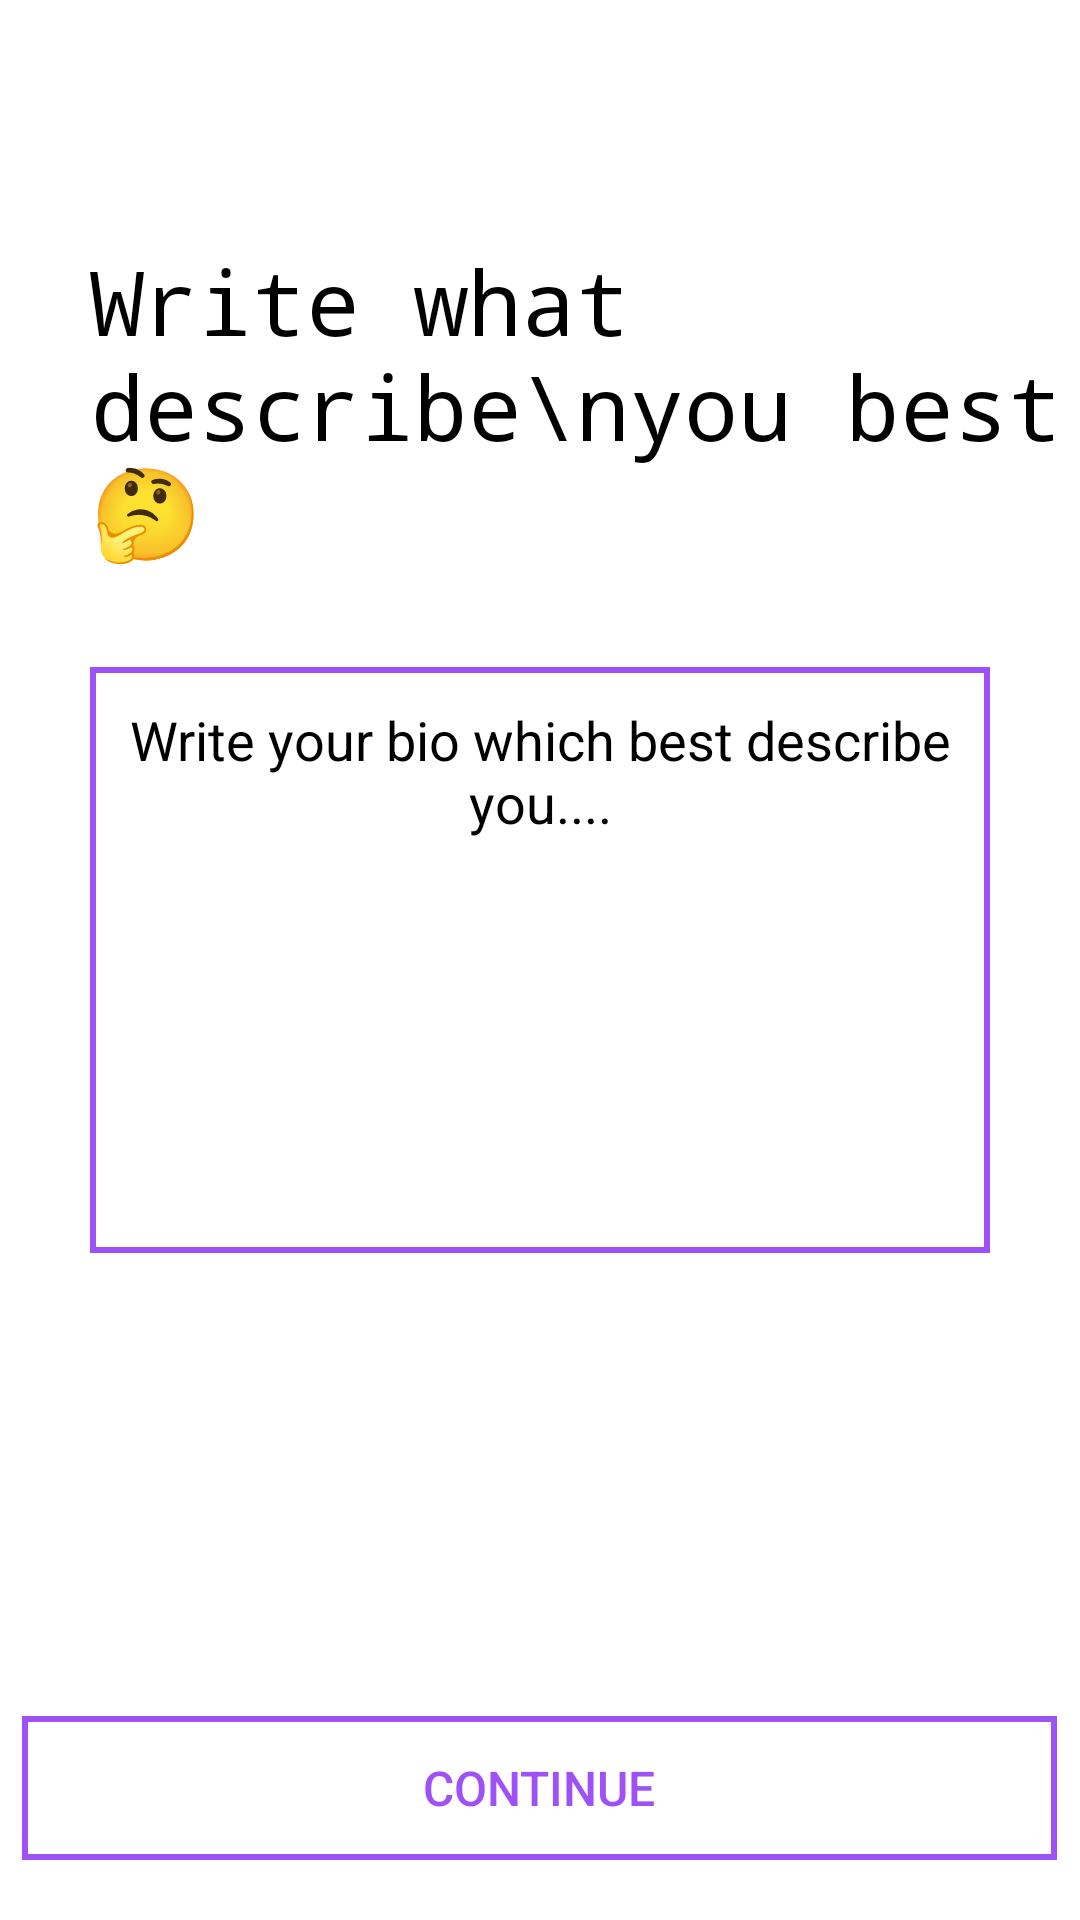

Write the Android layout XML for this screen, with the resource values it uses.
<!-- AndroidManifest.xml: application theme Theme.ProjectPartner -->
<!-- res/layout/activity_user_bio.xml -->
<?xml version="1.0" encoding="utf-8"?>
<RelativeLayout xmlns:android="http://schemas.android.com/apk/res/android"
    xmlns:app="http://schemas.android.com/apk/res-auto"
    xmlns:tools="http://schemas.android.com/tools"
    android:layout_width="match_parent"
    android:layout_height="match_parent"
    android:orientation="vertical"
    android:background="@color/white"
    tools:context=".UserBioActivity">


    <TextView
        android:layout_width="wrap_content"
        android:layout_height="wrap_content"
        android:id="@+id/text1"
        android:text="Write what describe\nyou best 🤔"
        android:fontFamily="monospace"
        android:textColor="@color/black"
        android:textSize="30sp"
        android:layout_marginTop="80dp"
        android:layout_marginStart="30dp">
    </TextView>


    <EditText
        android:layout_width="300dp"
        android:layout_height="wrap_content"
        android:id="@+id/userBio"
        android:hint="Write your bio which best describe you...."
        android:inputType="textMultiLine"
        android:layout_centerInParent="true"
        android:lines="8"
        android:textColorHint="@color/black"
        android:textColor="@color/purple_700"
        android:background="@drawable/outlinebackground"
        android:padding="12sp"
        android:gravity="center_horizontal">
    </EditText>



    <androidx.appcompat.widget.AppCompatButton
        android:id="@+id/continueBtn"
        android:layout_width="345dp"
        android:layout_height="wrap_content"
        android:layout_alignParentBottom="true"
        android:layout_centerHorizontal="true"
        android:layout_marginBottom="20dp"
        android:background="@drawable/outlinebackground"
        android:elevation="5dp"
        android:shadowRadius="3"
        android:text="Continue"
        android:textAllCaps="true"
        android:textColor="#9F51F8"
        android:textSize="16sp">
    </androidx.appcompat.widget.AppCompatButton>

</RelativeLayout>
<!-- resources referenced by this layout -->
<resources>
  <color name="black">#FF000000</color>
  <color name="purple_700">#9555EF</color>
  <color name="white">#FFFFFFFF</color>
  <!-- drawable outlinebackground (drawable) -->
  <?xml version="1.0" encoding="utf-8"?>
  <shape xmlns:android="http://schemas.android.com/apk/res/android">
      <stroke android:width="2dp"
          android:color="#9F51F8"></stroke>
  </shape>
  <style name="Theme.ProjectPartner" parent="Theme.MaterialComponents.DayNight.NoActionBar">
          
          <item name="colorPrimary">@color/purple_500</item>
          <item name="colorPrimaryVariant">@color/purple_700</item>
          <item name="colorOnPrimary">@color/white</item>
          
          <item name="colorSecondary">@color/teal_200</item>
          <item name="colorSecondaryVariant">@color/teal_700</item>
          <item name="colorOnSecondary">@color/black</item>
          
          <item name="android:statusBarColor" tools:targetApi="l">?attr/colorPrimaryVariant</item>
          
      </style>
  <color name="purple_500">#FF6200EE</color>
  <color name="teal_200">#FF03DAC5</color>
  <color name="teal_700">#FF018786</color>
</resources>
